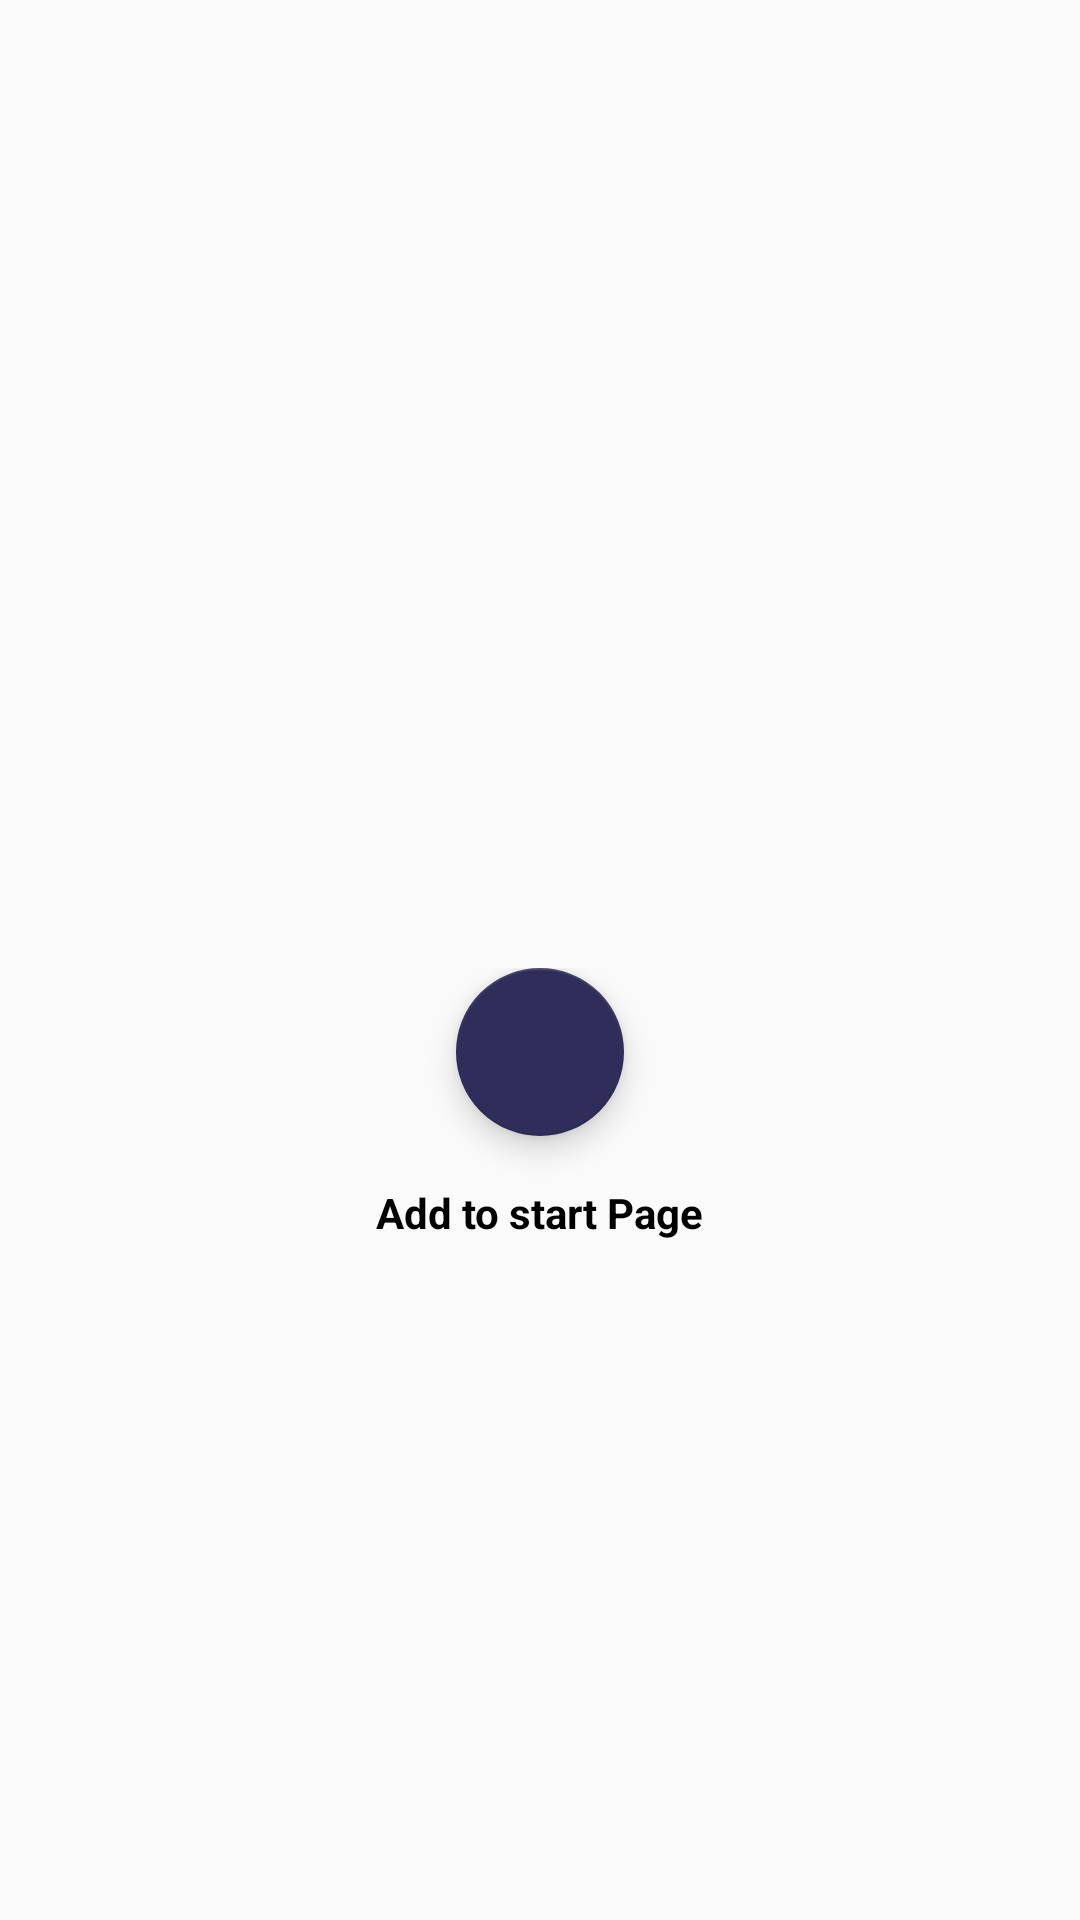

Write the Android layout XML for this screen, with the resource values it uses.
<!-- AndroidManifest.xml: application theme Theme.WeatherApp -->
<!-- res/layout/fragment_place_weekly_forcast.xml -->
<?xml version="1.0" encoding="utf-8"?>
<layout xmlns:android="http://schemas.android.com/apk/res/android"
    xmlns:app="http://schemas.android.com/apk/res-auto"
    xmlns:tools="http://schemas.android.com/tools">

    <data>
    <variable
        name="api"
        type="com.abdullrahman.weatherapp.viewModel.MainViewModel" />
    </data>

    <androidx.constraintlayout.widget.ConstraintLayout
        android:layout_width="match_parent"
        android:layout_height="match_parent"
        tools:context=".fragments.PlaceWeeklyForcast">

        <androidx.appcompat.widget.Toolbar
            android:id="@+id/toolbar"
            android:layout_width="match_parent"
            android:layout_height="wrap_content"
            android:background="#00FEFBF2"
            android:layout_marginTop="24dp"
            app:layout_constraintEnd_toEndOf="parent"
            app:layout_constraintStart_toStartOf="parent"
            app:layout_constraintTop_toTopOf="parent">

            <ImageView
                android:id="@+id/btn_back"
                android:layout_width="wrap_content"
                android:layout_height="wrap_content"
                android:layout_marginStart="8dp"
                android:src="@drawable/quantum_ic_arrow_back_grey600_24"
                app:layout_constraintBottom_toBottomOf="parent"
                app:layout_constraintStart_toStartOf="parent"
                app:layout_constraintTop_toTopOf="parent" />
        </androidx.appcompat.widget.Toolbar>

        <androidx.recyclerview.widget.RecyclerView
            android:id="@+id/forecast_recycler"
            android:layout_width="0dp"
            android:layout_height="wrap_content"
            android:layout_marginTop="16dp"
            app:layout_constraintEnd_toEndOf="parent"
            app:layout_constraintHorizontal_bias="0.0"
            app:layout_constraintStart_toStartOf="parent"
            app:layout_constraintTop_toBottomOf="@+id/toolbar">

        </androidx.recyclerview.widget.RecyclerView>

        <androidx.constraintlayout.widget.ConstraintLayout
            android:id="@+id/add_layout"
            android:layout_width="wrap_content"
            android:layout_height="wrap_content"
            app:layout_constraintBottom_toBottomOf="parent"
            app:layout_constraintEnd_toEndOf="parent"
            app:layout_constraintStart_toStartOf="parent"
            app:layout_constraintTop_toBottomOf="@+id/forecast_recycler">

            <com.google.android.material.floatingactionbutton.FloatingActionButton
                android:id="@+id/floatingActionButton"
                android:layout_width="wrap_content"
                android:layout_height="wrap_content"
                android:layout_marginStart="16dp"
                android:layout_marginEnd="16dp"
                app:backgroundTint="#2F2D59"
                android:src="@drawable/ic_baseline_add_24"
                app:layout_constraintEnd_toEndOf="parent"
                app:layout_constraintStart_toStartOf="parent"
                app:layout_constraintTop_toTopOf="parent" />

            <TextView
                android:layout_width="wrap_content"
                android:layout_height="wrap_content"
                android:text="@string/add_place"
                android:textColor="#000"
                android:textStyle="bold"
                android:layout_marginTop="16dp"
                app:layout_constraintEnd_toEndOf="parent"
                app:layout_constraintStart_toStartOf="parent"
                app:layout_constraintTop_toBottomOf="@+id/floatingActionButton" />


        </androidx.constraintlayout.widget.ConstraintLayout>
    </androidx.constraintlayout.widget.ConstraintLayout>
</layout>
<!-- resources referenced by this layout -->
<resources>
  <string name="add_place">Add to start Page</string>
  <style name="Theme.WeatherApp" parent="Theme.AppCompat.DayNight.NoActionBar">
          
          <item name="colorPrimary">#2F2D59</item>
          <item name="colorPrimaryVariant">@color/teal_200</item>
          <item name="colorOnPrimary">#2F2D59</item>
          
          <item name="colorSecondary">@color/teal_200</item>
          <item name="colorSecondaryVariant">@color/teal_700</item>
          <item name="colorOnSecondary">@color/black</item>
          
          <item name="android:statusBarColor" tools:targetApi="l"> @android:color/transparent</item>
          
      </style>
  <!-- not gathered from this repository: default colours our renderer supplied (Android Studio template values) -->
  <color name="teal_200">#FF03DAC5</color>
  <color name="teal_700">#FF018786</color>
  <color name="black">#FF000000</color>
</resources>
